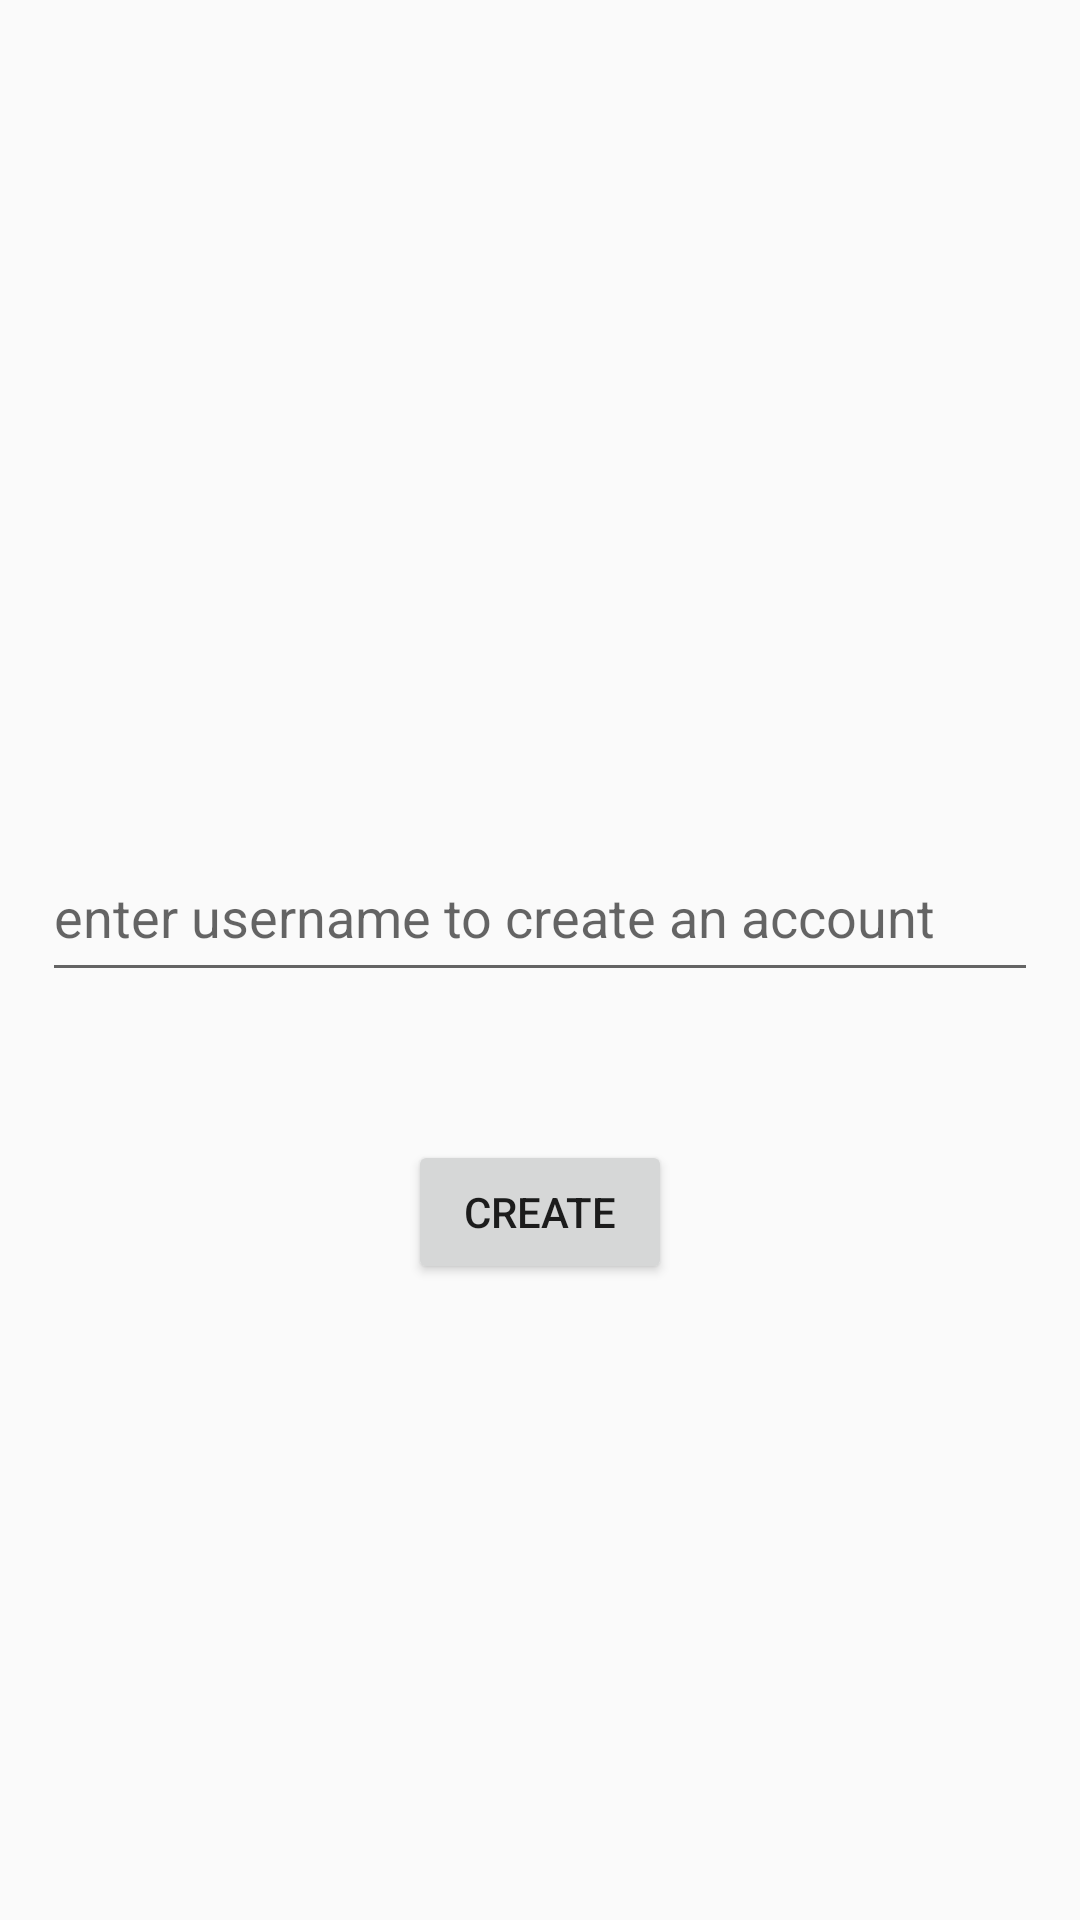

Layout XML and referenced resources for this Android screen:
<!-- AndroidManifest.xml: application theme AppTheme -->
<!-- res/layout/content_create_profile.xml -->
<?xml version="1.0" encoding="utf-8"?>
<android.support.constraint.ConstraintLayout xmlns:android="http://schemas.android.com/apk/res/android"
    xmlns:app="http://schemas.android.com/apk/res-auto"
    xmlns:tools="http://schemas.android.com/tools"
    android:layout_width="match_parent"
    android:layout_height="match_parent"
    tools:context="com.example.cmput301f17t27.nume.MainActivity">

    <EditText
        android:id="@+id/username_creating"
        android:layout_width="332dp"
        android:layout_height="53dp"
        android:layout_marginBottom="44dp"
        android:layout_marginEnd="8dp"
        android:layout_marginStart="8dp"
        android:layout_marginTop="8dp"
        android:ems="10"
        android:hint="enter username to create an account"
        android:inputType="textPersonName"
        app:layout_constraintBottom_toTopOf="@+id/CreateAccount"
        app:layout_constraintEnd_toEndOf="parent"
        app:layout_constraintStart_toStartOf="parent"
        app:layout_constraintTop_toTopOf="parent"
        app:layout_constraintVertical_bias="0.98" />

    <Button
        android:id="@+id/CreateAccount"
        android:layout_width="wrap_content"
        android:layout_height="wrap_content"
        android:layout_marginBottom="212dp"
        android:layout_marginEnd="8dp"
        android:layout_marginStart="8dp"
        android:text="Create"
        app:layout_constraintBottom_toBottomOf="parent"
        app:layout_constraintEnd_toEndOf="parent"
        app:layout_constraintStart_toStartOf="parent" />

</android.support.constraint.ConstraintLayout>
<!-- resources referenced by this layout -->
<resources>
  <style name="AppTheme" parent="Theme.AppCompat.Light.DarkActionBar">
          
          <item name="colorPrimary">@color/colorPrimary</item>
          <item name="colorPrimaryDark">@color/colorPrimaryDark</item>
          <item name="colorAccent">@color/colorAccent</item>
      </style>
  <color name="colorPrimaryDark">#303F9F</color>
  <color name="colorAccent">#FF4081</color>
  <!-- not gathered from this repository: default colours our renderer supplied (Android Studio template values) -->
  <color name="colorPrimary">#FF6200EE</color>
</resources>
